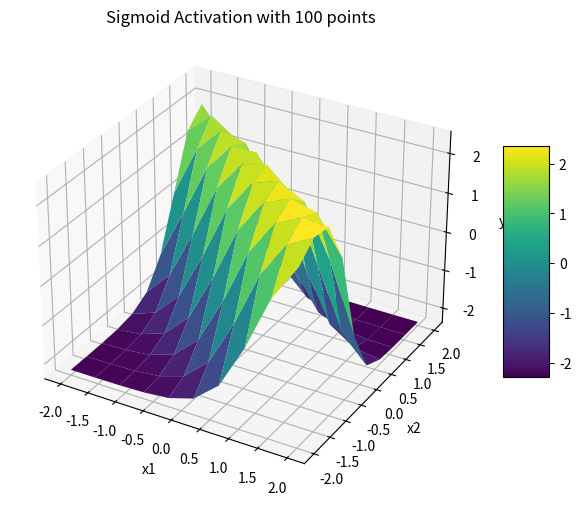
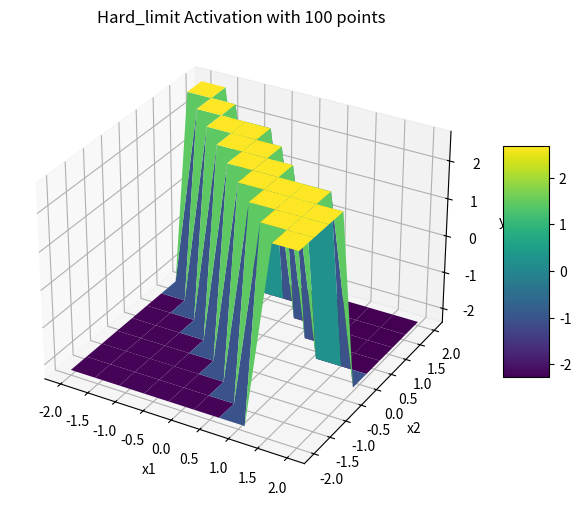
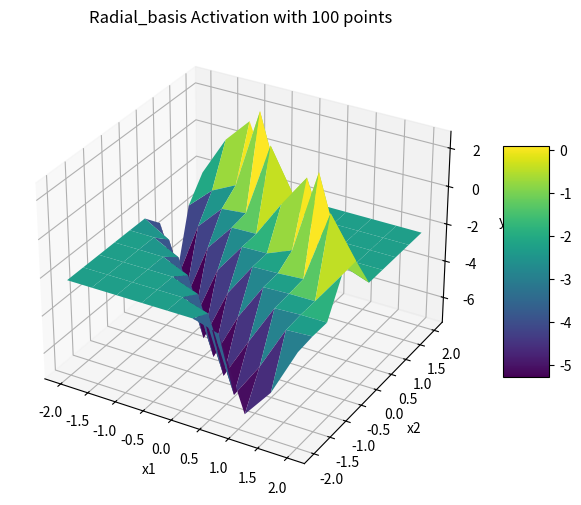
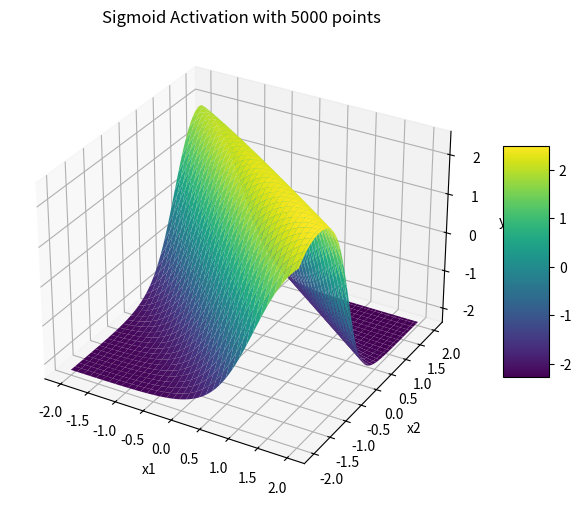
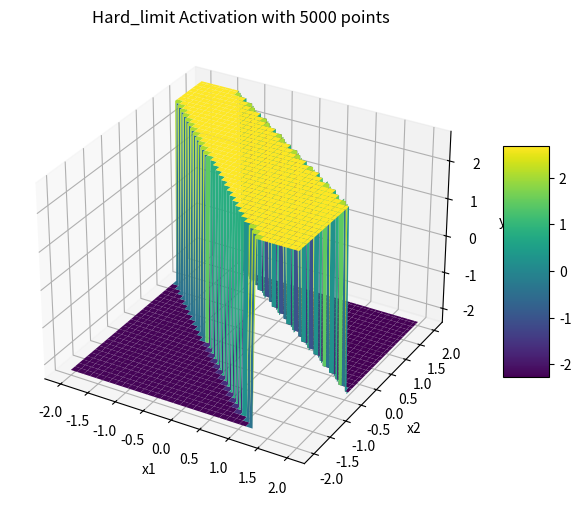
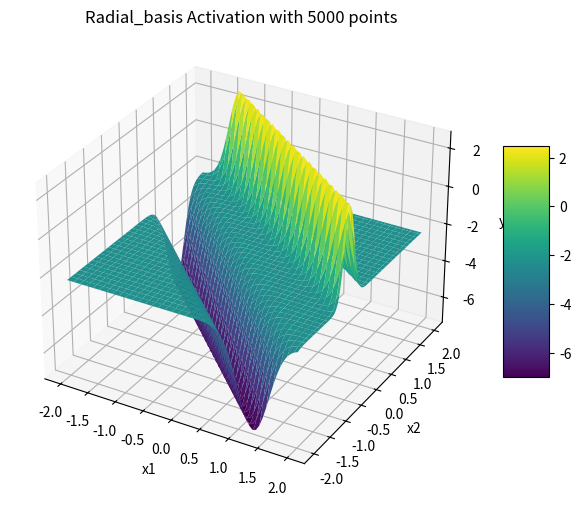
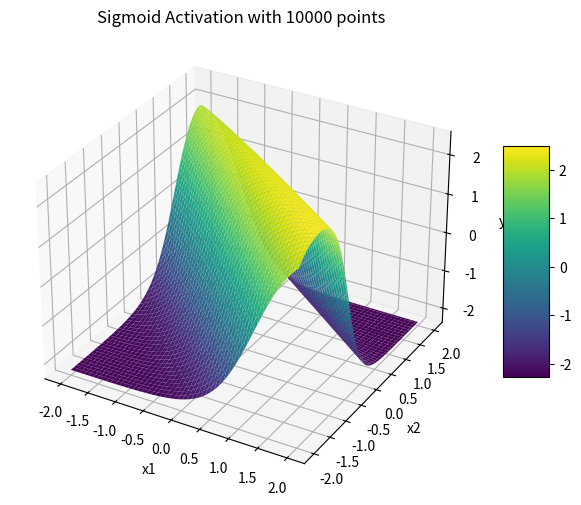
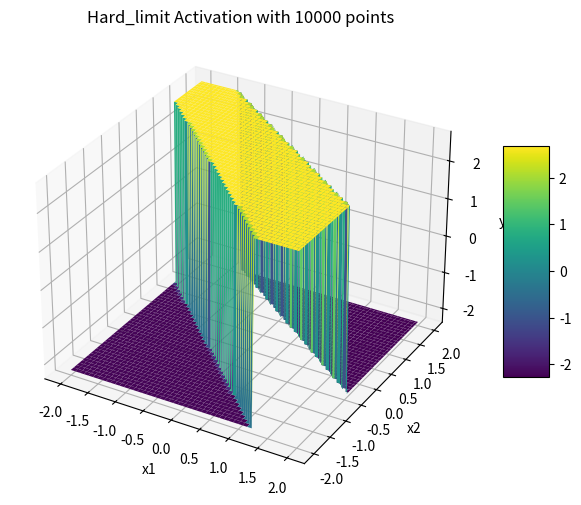
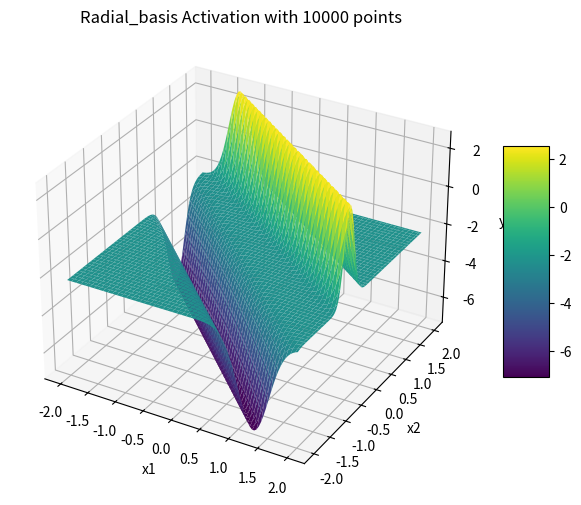

Write Python code to recreate these figures, in order.
import numpy as np
import matplotlib.pyplot as plt
from scipy.spatial.distance import cdist

# Define the two-layer neural network function
def two_layer_nn(x1, x2, activation_func):
    # Inputs as a column vector
    x = np.array([x1, x2])
    
    # Weights and biases
    V = np.array([[-2.69, -3.39],
                  [-2.80, -4.56]])
    bv = np.array([-2.21, 4.76])
    W = np.array([-4.91, 4.95])
    bw = -2.28
    
    # Hidden layer calculation
    z = V.T @ x + bv
    if activation_func == 'sigmoid':
        h = sigmoid(z)
    elif activation_func == 'hard_limit':
        h = hard_limit(z)
    elif activation_func == 'radial_basis':
        h = radial_basis(z)
    
    # Output layer calculation
    y = W @ h + bw
    return y

# Activation functions
def sigmoid(z):
    return 1 / (1 + np.exp(-z))

def hard_limit(z):
    return np.where(z >= 0, 1, 0)

def radial_basis(z):
    return np.exp(-(z**2))

# Generate grid of points in the domain
def generate_grid(num_points):
    x1 = np.linspace(-2, 2, num_points)
    x2 = np.linspace(-2, 2, num_points)
    X1, X2 = np.meshgrid(x1, x2)
    return X1, X2

# Plotting function
def plot_surface(X1, X2, activation_func, num_points):
    Z = np.zeros_like(X1)
    for i in range(X1.shape[0]):
        for j in range(X1.shape[1]):
            Z[i, j] = two_layer_nn(X1[i, j], X2[i, j], activation_func)
    
    fig = plt.figure(figsize=(8, 6))
    ax = fig.add_subplot(111, projection='3d')
    surf = ax.plot_surface(X1, X2, Z, cmap='viridis')
    plt.title(f'{activation_func.capitalize()} Activation with {num_points} points')
    plt.xlabel('x1')
    plt.ylabel('x2')
    ax.set_zlabel('y')
    fig.colorbar(surf, ax=ax, shrink=0.5, aspect=5)
    # plt.show()
    plt.savefig(f'eq2_{activation_func}_{num_points}.png')

# Sample points and plot for each activation function and number of points
for num_points in [100, 5000, 10000]:
    X1, X2 = generate_grid(int(np.sqrt(num_points)))
    for activation_func in ['sigmoid', 'hard_limit', 'radial_basis']:
        plot_surface(X1, X2, activation_func, num_points)